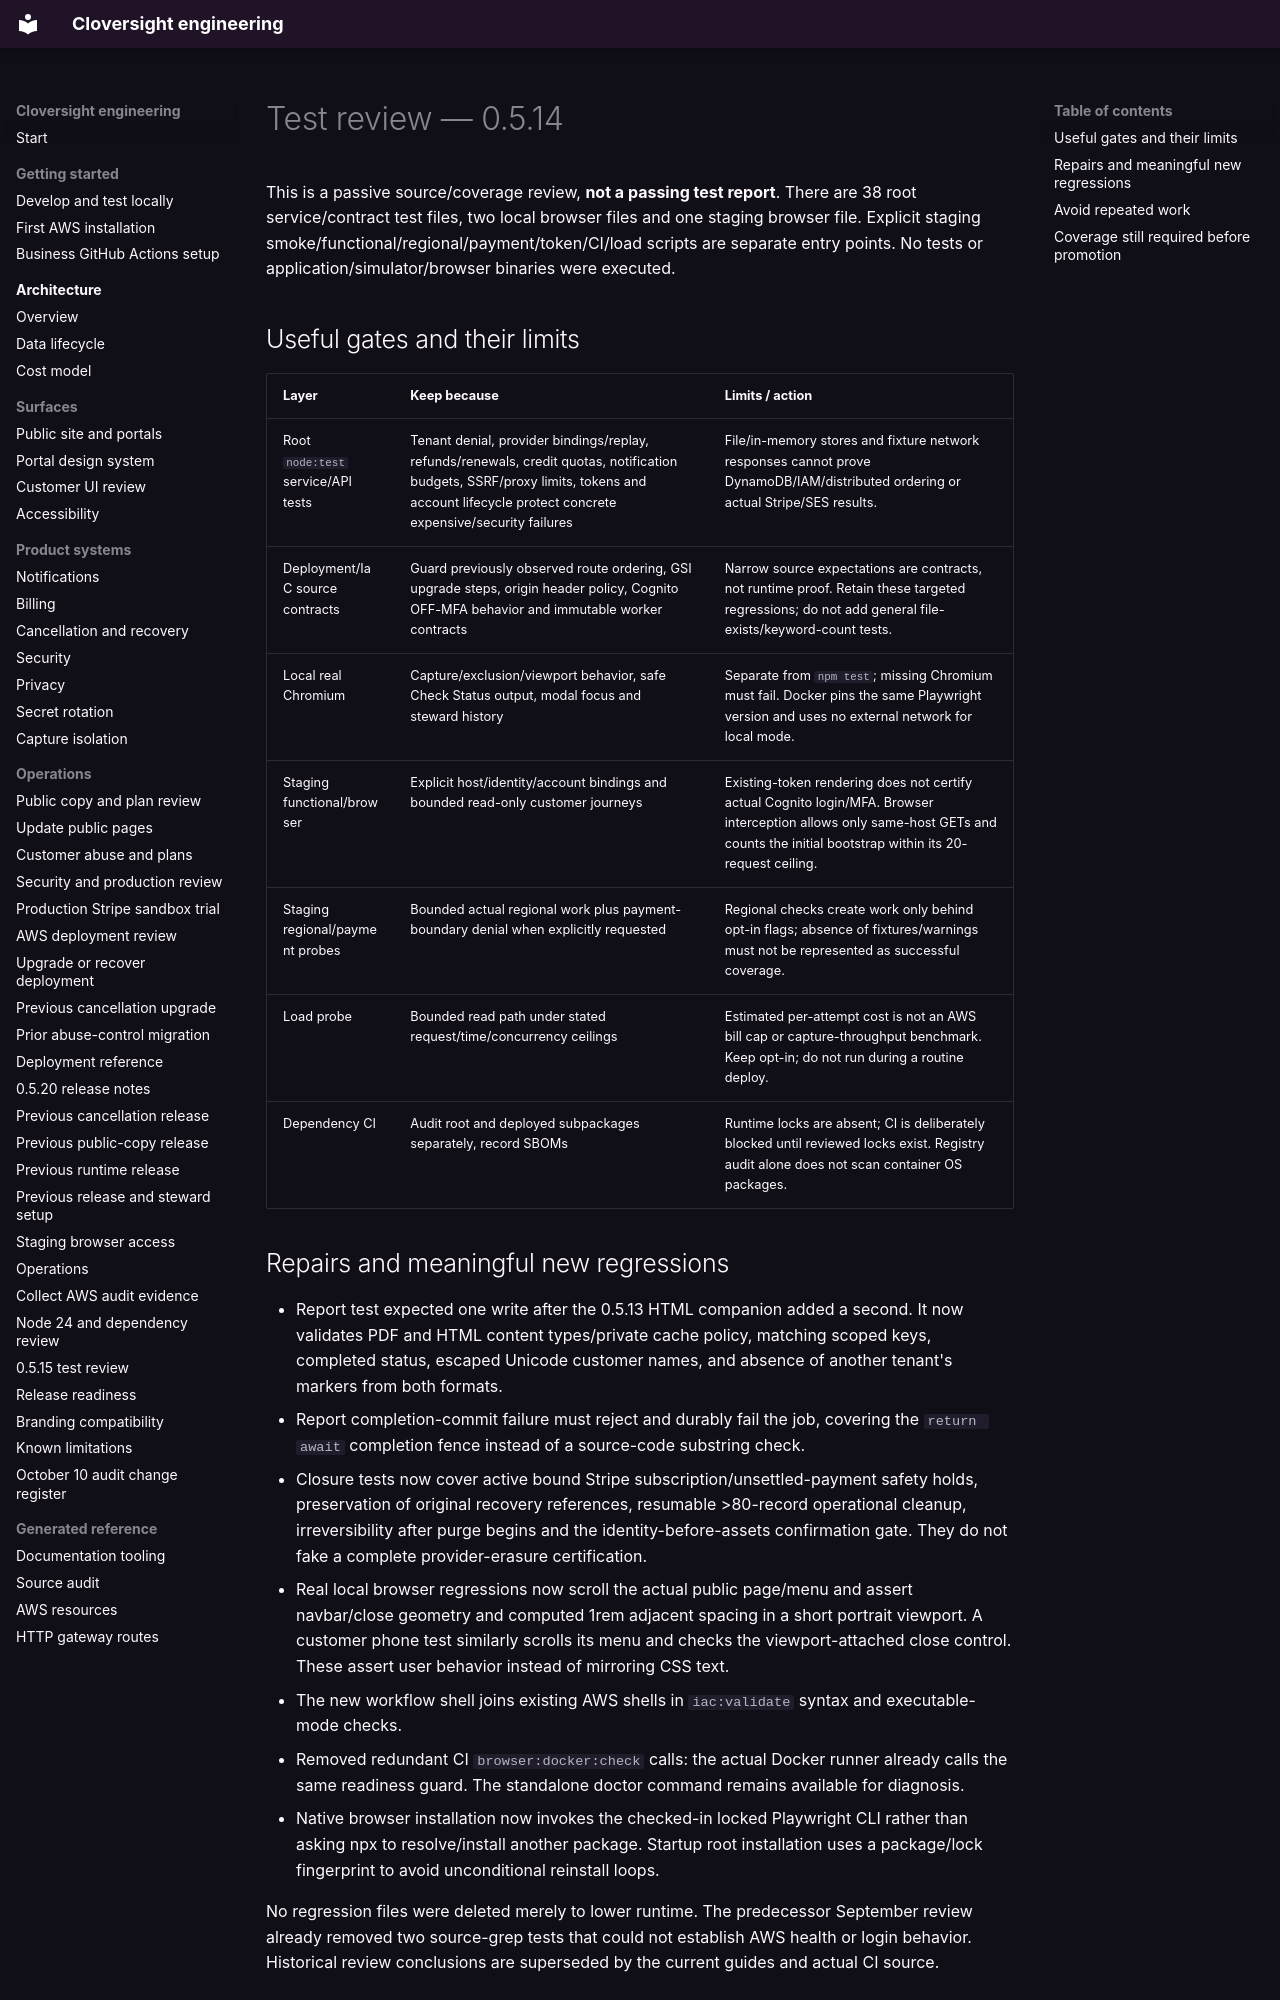

repository: LiamJSP/cloversight-saas-platform-monorepo · page: test-review-0.5.14/index.html · generator: mkdocs

# Test review — 0.5.14

This is a passive source/coverage review, **not a passing test report**. There are 38 root service/contract test files, two local browser files and one staging browser file. Explicit staging smoke/functional/regional/payment/token/CI/load scripts are separate entry points. No tests or application/simulator/browser binaries were executed.

## Useful gates and their limits

| Layer | Keep because | Limits / action |
| --- | --- | --- |
| Root `node:test` service/API tests | Tenant denial, provider bindings/replay, refunds/renewals, credit quotas, notification budgets, SSRF/proxy limits, tokens and account lifecycle protect concrete expensive/security failures | File/in-memory stores and fixture network responses cannot prove DynamoDB/IAM/distributed ordering or actual Stripe/SES results. |
| Deployment/IaC source contracts | Guard previously observed route ordering, GSI upgrade steps, origin header policy, Cognito OFF-MFA behavior and immutable worker contracts | Narrow source expectations are contracts, not runtime proof. Retain these targeted regressions; do not add general file-exists/keyword-count tests. |
| Local real Chromium | Capture/exclusion/viewport behavior, safe Check Status output, modal focus and steward history | Separate from `npm test`; missing Chromium must fail. Docker pins the same Playwright version and uses no external network for local mode. |
| Staging functional/browser | Explicit host/identity/account bindings and bounded read-only customer journeys | Existing-token rendering does not certify actual Cognito login/MFA. Browser interception allows only same-host GETs and counts the initial bootstrap within its 20-request ceiling. |
| Staging regional/payment probes | Bounded actual regional work plus payment-boundary denial when explicitly requested | Regional checks create work only behind opt-in flags; absence of fixtures/warnings must not be represented as successful coverage. |
| Load probe | Bounded read path under stated request/time/concurrency ceilings | Estimated per-attempt cost is not an AWS bill cap or capture-throughput benchmark. Keep opt-in; do not run during a routine deploy. |
| Dependency CI | Audit root and deployed subpackages separately, record SBOMs | Runtime locks are absent; CI is deliberately blocked until reviewed locks exist. Registry audit alone does not scan container OS packages. |

## Repairs and meaningful new regressions

- Report test expected one write after the 0.5.13 HTML companion added a second. It now validates PDF and HTML content types/private cache policy, matching scoped keys, completed status, escaped Unicode customer names, and absence of another tenant's markers from both formats.
- Report completion-commit failure must reject and durably fail the job, covering the `return await` completion fence instead of a source-code substring check.
- Closure tests now cover active bound Stripe subscription/unsettled-payment safety holds, preservation of original recovery references, resumable >80-record operational cleanup, irreversibility after purge begins and the identity-before-assets confirmation gate. They do not fake a complete provider-erasure certification.
- Real local browser regressions now scroll the actual public page/menu and assert navbar/close geometry and computed 1rem adjacent spacing in a short portrait viewport. A customer phone test similarly scrolls its menu and checks the viewport-attached close control. These assert user behavior instead of mirroring CSS text.
- The new workflow shell joins existing AWS shells in `iac:validate` syntax and executable-mode checks.
- Removed redundant CI `browser:docker:check` calls: the actual Docker runner already calls the same readiness guard. The standalone doctor command remains available for diagnosis.
- Native browser installation now invokes the checked-in locked Playwright CLI rather than asking npx to resolve/install another package. Startup root installation uses a package/lock fingerprint to avoid unconditional reinstall loops.

No regression files were deleted merely to lower runtime. The predecessor September review already removed two source-grep tests that could not establish AWS health or login behavior. Historical review conclusions are superseded by the current guides and actual CI source.
